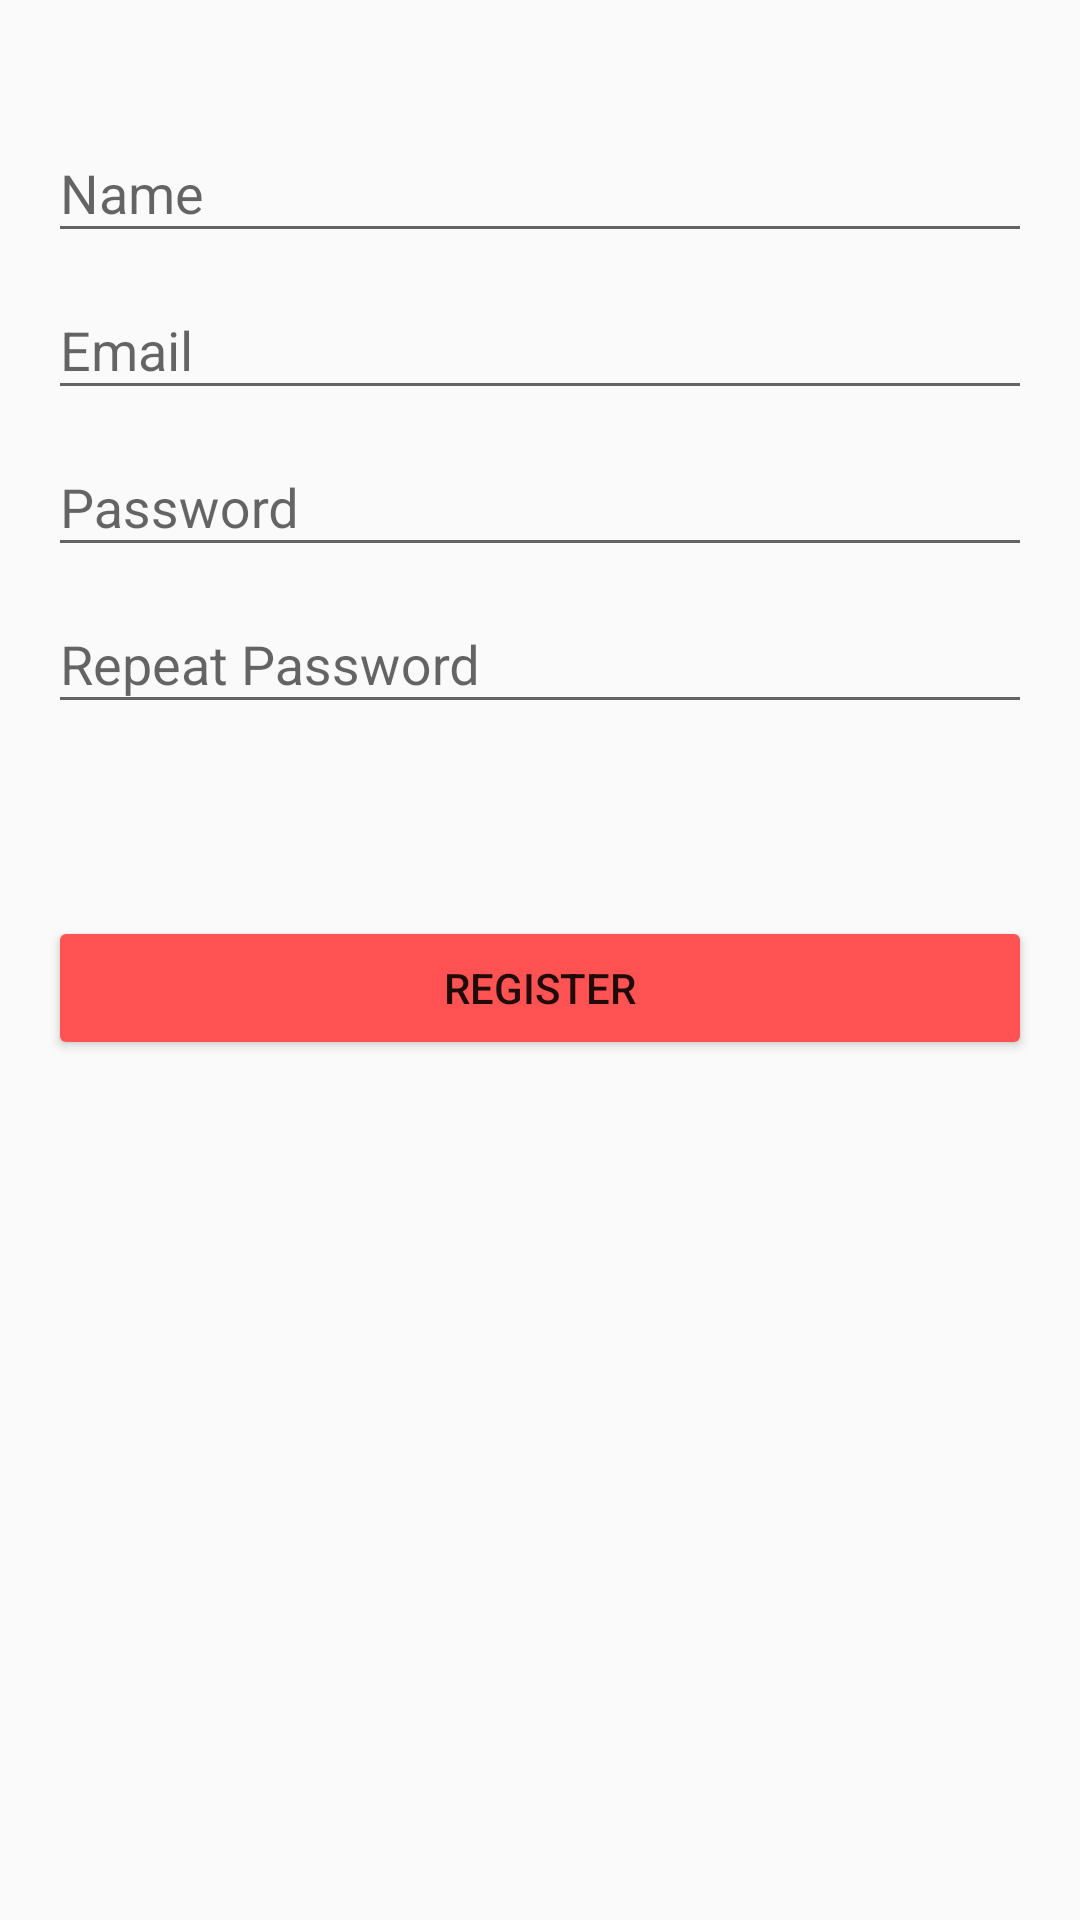

Here is an Android app screen rendered from its layout file. Give the layout XML and the strings, colors and styles it references.
<!-- AndroidManifest.xml: application theme AppTheme -->
<!-- res/layout/activity_cadastro.xml -->
<?xml version="1.0" encoding="utf-8"?>
<androidx.constraintlayout.widget.ConstraintLayout xmlns:android="http://schemas.android.com/apk/res/android"
    xmlns:app="http://schemas.android.com/apk/res-auto"
    xmlns:tools="http://schemas.android.com/tools"
    android:layout_width="match_parent"
    android:layout_height="match_parent"
    tools:context=".views.CadastroActivity">

    <ScrollView
        android:layout_width="match_parent"
        android:layout_height="match_parent">

        <LinearLayout
            android:layout_width="match_parent"
            android:layout_height="match_parent"
            android:layout_margin="16dp"
            android:orientation="vertical">

            <com.google.android.material.textfield.TextInputLayout
                android:id="@+id/inputLayoutTextNomeCadastro"
                android:layout_width="match_parent"
                android:layout_height="match_parent"
                android:layout_marginTop="16dp">

                <com.google.android.material.textfield.TextInputEditText
                    android:layout_width="match_parent"
                    android:layout_height="wrap_content"
                    android:hint="@string/Name_cadastro"
                    android:inputType="textPersonName" />
            </com.google.android.material.textfield.TextInputLayout>

            <com.google.android.material.textfield.TextInputLayout
                android:id="@+id/inputLayoutTextEmailCadastro"
                android:layout_width="match_parent"
                android:layout_height="match_parent">

                <com.google.android.material.textfield.TextInputEditText
                    android:layout_width="match_parent"
                    android:layout_height="wrap_content"
                    android:hint="@string/email_cadastro"
                    android:inputType="textEmailAddress" />
            </com.google.android.material.textfield.TextInputLayout>

            <com.google.android.material.textfield.TextInputLayout
                android:id="@+id/inputLayoutTextSenhaCadastro"
                android:layout_width="match_parent"
                android:layout_height="match_parent">

                <com.google.android.material.textfield.TextInputEditText
                    android:layout_width="match_parent"
                    android:layout_height="wrap_content"
                    android:hint="@string/password_cadastro"
                    android:inputType="textPassword" />
            </com.google.android.material.textfield.TextInputLayout>

            <com.google.android.material.textfield.TextInputLayout
                android:id="@+id/inputLayoutTextRepeteSenhaCadastro"
                android:layout_width="match_parent"
                android:layout_height="match_parent">

                <com.google.android.material.textfield.TextInputEditText
                    android:layout_width="match_parent"
                    android:layout_height="wrap_content"
                    android:hint="@string/repeat_password_cadastro" />
            </com.google.android.material.textfield.TextInputLayout>

            <Button
                android:id="@+id/btnRegisterCadastro"
                android:layout_width="match_parent"
                android:layout_height="wrap_content"
                android:layout_marginTop="64dp"
                android:text="@string/btn_register_cadastro"
                android:backgroundTint="#FF5252"/>


        </LinearLayout>

    </ScrollView>
</androidx.constraintlayout.widget.ConstraintLayout>
<!-- resources referenced by this layout -->
<resources>
  <string name="Name_cadastro">Name</string>
  <string name="btn_register_cadastro">REGISTER</string>
  <string name="email_cadastro">Email</string>
  <string name="password_cadastro">Password</string>
  <string name="repeat_password_cadastro">Repeat Password</string>
  <style name="AppTheme" parent="Theme.AppCompat.Light.DarkActionBar">
          
          <item name="colorPrimary">@color/colorPrimary</item>
          <item name="colorPrimaryDark">@color/colorPrimaryDark</item>
          <item name="colorAccent">@color/colorAccent</item>
      </style>
  <!-- not gathered from this repository: default colours our renderer supplied (Android Studio template values) -->
  <color name="colorPrimary">#FF6200EE</color>
  <color name="colorPrimaryDark">#FF3700B3</color>
  <color name="colorAccent">#FF03DAC5</color>
</resources>
